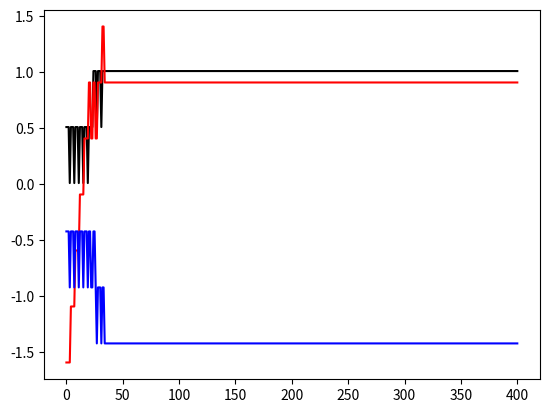

Here is the Python script that generated this plot:
import numpy as np
import matplotlib.pyplot as plt

class perceptron:

    def __init__(self, n):
        self.pesos = np.random.randn(n)
        self.n = n
    
    def propagacion(self, entradas):
        
        self.salida = 1 * (self.pesos.dot(entradas) > 0)
        self.entradas = entradas

    def actualizacion(self, alfa, salida):

        for i in range(0, self.n):
            self.pesos[i] = self.pesos[i] + alfa * (salida - self.salida)* self.entradas[i]


perceptron_and = perceptron(3)
ejemplos = np.array([[0, 0, 1, 0],[0, 1, 1, 0],[1, 0, 1, 0],[1, 1, 1, 1]])

grad_pesos = [perceptron_and.pesos]
for epoca in range(0, 100):
    for i in range(0, 4):
        perceptron_and.propagacion(ejemplos[i,0:3])
        perceptron_and.actualizacion(0.5, ejemplos[i,3])
        grad_pesos = np.concatenate((grad_pesos, [perceptron_and.pesos]), axis = 0)

plt.plot(grad_pesos[:,0],'k')
plt.plot(grad_pesos[:,1],'r')
plt.plot(grad_pesos[:,2],'b')

plt.show()

